Photos from the image-classification dataset "Data" in the GitHub repository GustavoMourao/eye-Image-Analysis. Its 2 classes are: glaucoma, healthy.

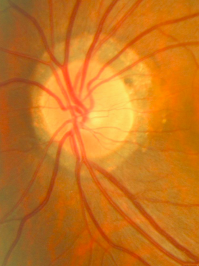
Label: healthy

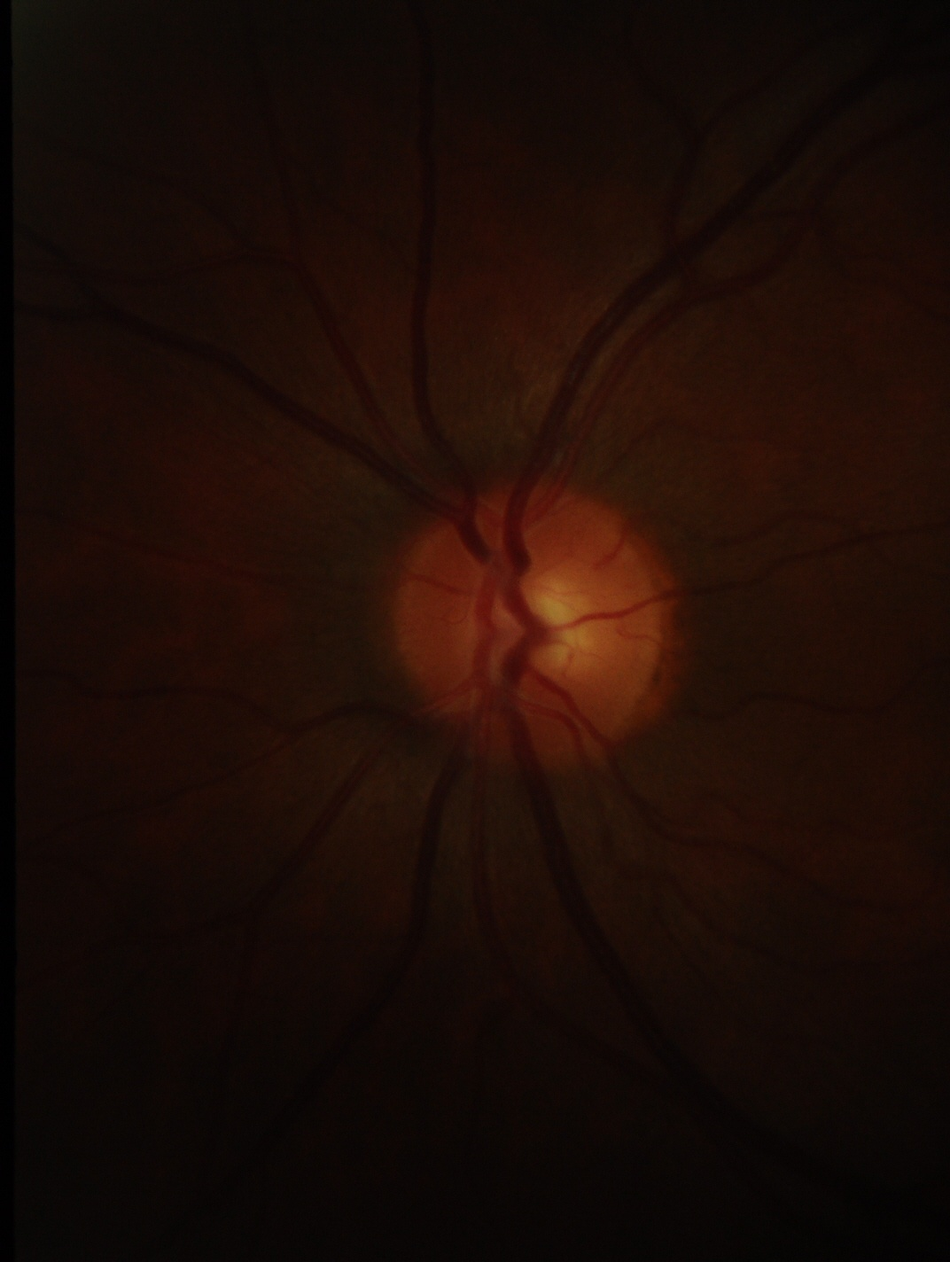
Label: healthy

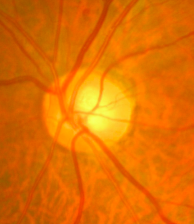
Label: glaucoma

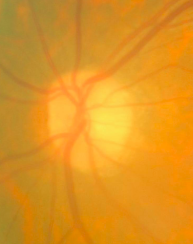
Label: glaucoma

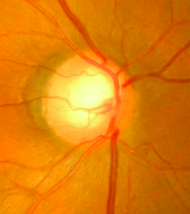
Label: glaucoma

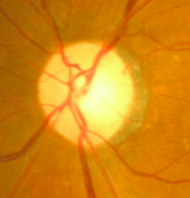
Label: healthy
